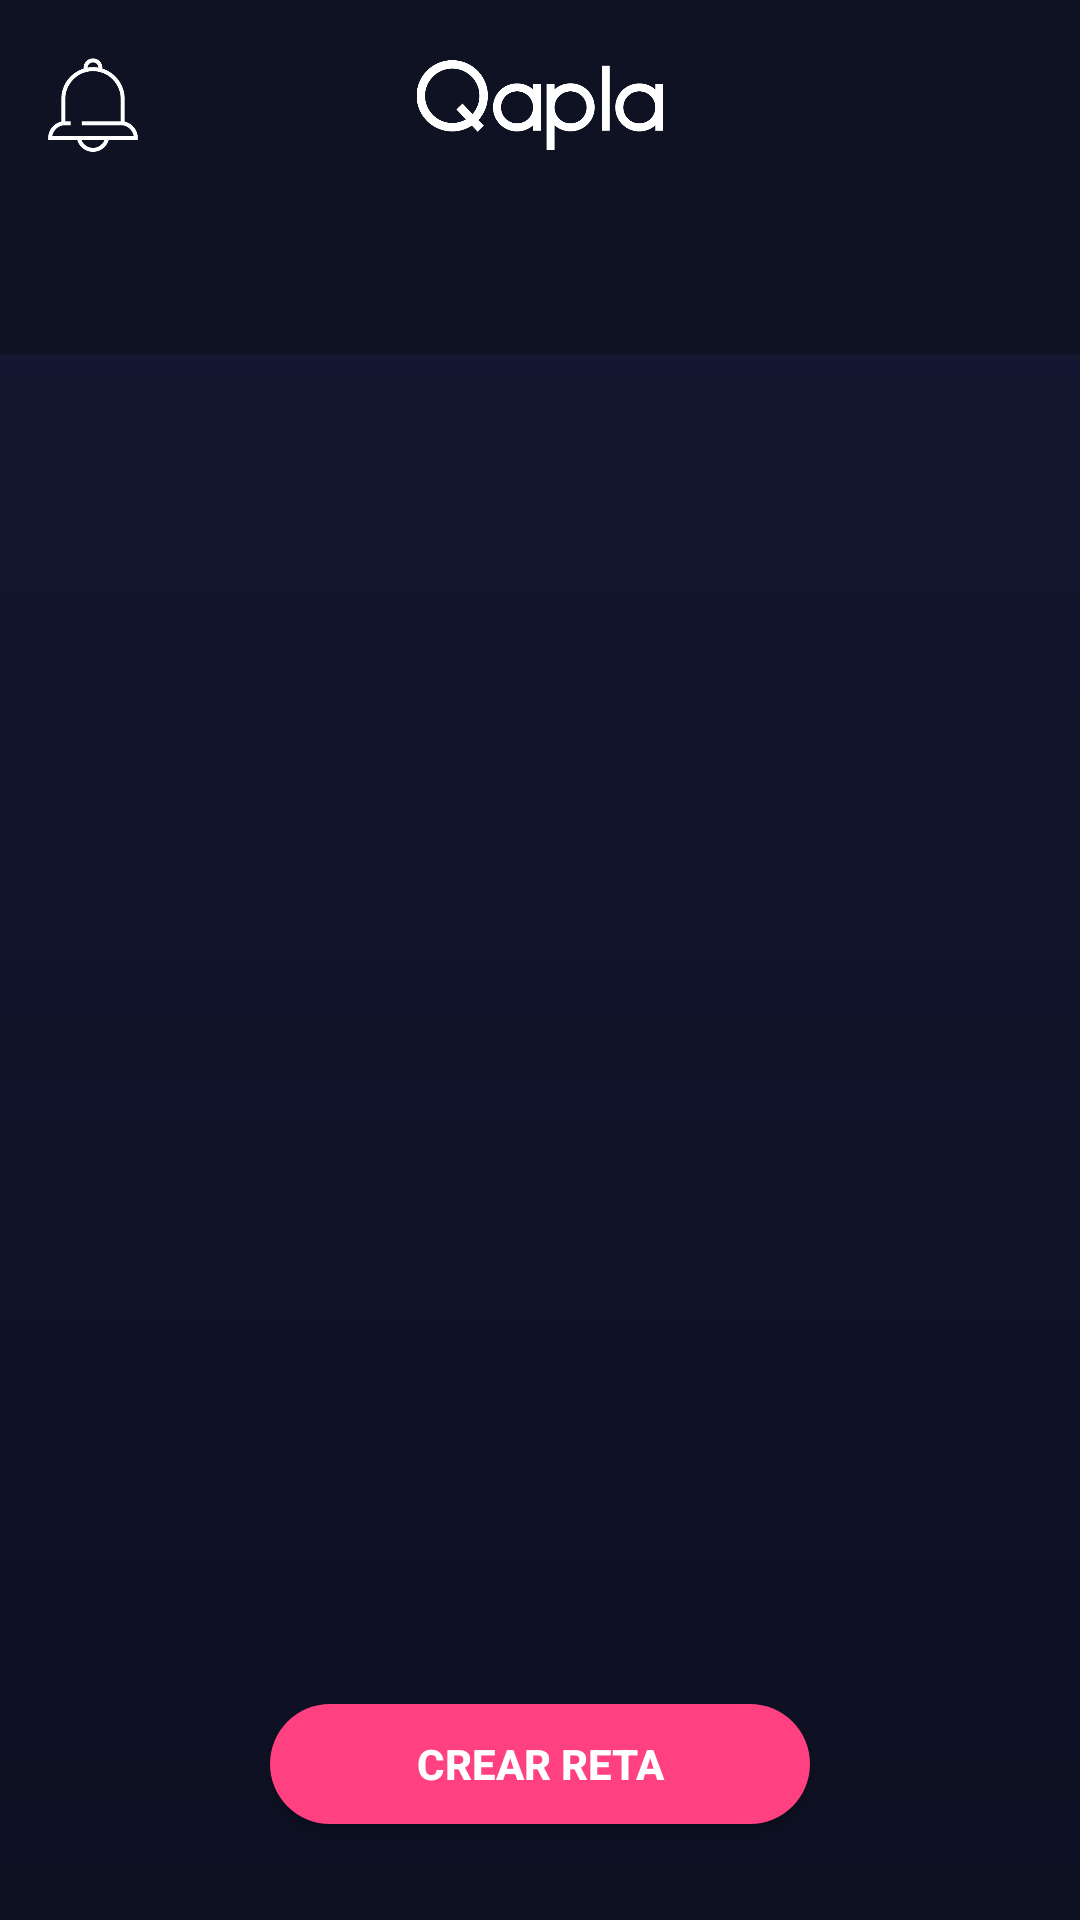

The Android layout XML behind this screen, and the referenced resources:
<!-- AndroidManifest.xml: application theme AppTheme -->
<!-- res/layout/layout_matches.xml -->
<?xml version="1.0" encoding="utf-8"?>
<RelativeLayout xmlns:android="http://schemas.android.com/apk/res/android"
    android:layout_width="match_parent"
    android:layout_height="match_parent"
    xmlns:tools="http://schemas.android.com/tools"
    xmlns:app="http://schemas.android.com/apk/res-auto"
    android:id="@+id/rvContent"
    android:background="@drawable/gradient">


    <RelativeLayout
        android:layout_width="match_parent"
        android:layout_height="match_parent"
        android:layout_alignParentTop="true"
        android:layout_alignParentLeft="true"
        android:layout_alignParentStart="true">

        <RelativeLayout
            android:layout_width="match_parent"
            android:layout_height="wrap_content"
            android:id="@+id/rvBtGames">

            <android.support.design.widget.AppBarLayout
                android:layout_width="match_parent"
                android:layout_height="70dp"
                android:theme="@style/AppTheme.AppBarOverlay"
                android:background="@color/darkBlue"
                android:paddingBottom="10dp"
                android:paddingTop="10dp"
                android:paddingRight="@dimen/activity_horizontal_margin"
                android:paddingEnd="@dimen/activity_horizontal_margin"
                android:paddingStart="@dimen/activity_horizontal_margin"
                android:paddingLeft="@dimen/activity_horizontal_margin"
                android:layout_alignParentTop="true"
                android:layout_alignParentLeft="true"
                android:layout_alignParentStart="true">

                <RelativeLayout
                    android:id="@+id/rvSearchBox"
                    android:layout_width="match_parent"
                    android:layout_height="50dp">



                    <ImageView
                        android:id="@+id/imageView4"
                        android:layout_width="wrap_content"
                        android:layout_height="30dp"
                        android:layout_centerHorizontal="true"
                        android:layout_centerVertical="true"
                        app:srcCompat="@drawable/qapla" />

                    <ImageView
                        android:id="@+id/imageView6"
                        android:layout_width="30dp"
                        android:layout_height="wrap_content"
                        android:layout_alignParentLeft="true"
                        android:layout_alignParentStart="true"
                        app:srcCompat="@drawable/alertas" />

                    <ImageView
                        android:id="@+id/imgFiltrar"
                        android:layout_width="wrap_content"
                        android:layout_height="wrap_content"
                        android:layout_alignParentEnd="true"
                        android:layout_alignParentRight="true"
                        android:layout_centerVertical="true"
                        app:srcCompat="@drawable/ic_tune_white_24dp" />

                </RelativeLayout>

            </android.support.design.widget.AppBarLayout>


        </RelativeLayout>

        <android.support.design.widget.TabLayout
            android:id="@+id/tabs"
            android:layout_width="match_parent"
            android:layout_height="wrap_content"
            android:layout_gravity="top"
            app:layout_anchorGravity="top"
            android:layout_below="@id/rvBtGames"
            app:tabTextColor="@color/colorWhite"
            app:tabSelectedTextColor="@color/colorAccent"
            android:background="@color/darkBlue"/>



        <android.support.v4.view.ViewPager
            android:id="@+id/containerF"
            android:layout_width="match_parent"
            android:layout_height="match_parent"
            app:layout_behavior="@string/appbar_scrolling_view_behavior"
            android:layout_below="@id/tabs"/>

        <FrameLayout
            android:id="@+id/frGames"
            android:layout_below="@id/tabs"
            android:layout_width="match_parent"
            android:layout_height="match_parent">
            <RelativeLayout
                android:layout_width="match_parent"
                android:layout_height="match_parent">


                <Button
                    android:id="@+id/btCrearReta"
                    android:layout_width="180dp"
                    android:layout_height="40dp"
                    android:text="Crear Reta"
                    android:textColor="@color/colorWhite"
                    android:textStyle="bold"
                    android:layout_alignParentBottom="true"
                    android:layout_centerHorizontal="true"
                    android:layout_marginBottom="32dp"
                    android:background="@drawable/round_button"/>
            </RelativeLayout>




        </FrameLayout>


    </RelativeLayout>
</RelativeLayout>
<!-- resources referenced by this layout -->
<resources>
  <color name="colorAccent">#3DF9DF</color>
  <color name="colorWhite">#ffff</color>
  <color name="darkBlue">#0E1222</color>
  <dimen name="activity_horizontal_margin">16dp</dimen>
  <!-- drawable alertas: png bitmap (drawable, 4094 bytes) -->
  <!-- drawable gradient (drawable) -->
  <?xml version="1.0" encoding="utf-8"?>
  <shape xmlns:android="http://schemas.android.com/apk/res/android"
      android:shape="rectangle">
  
      <gradient
          android:angle="270"
          android:endColor="#0D1021"
          android:startColor="#141833">
  
      </gradient>
  
  </shape>
  <!-- drawable qapla: png bitmap (drawable, 16023 bytes) -->
  <!-- drawable round_button (drawable) -->
  <?xml version="1.0" encoding="utf-8"?>
      <shape xmlns:android="http://schemas.android.com/apk/res/android"
          android:shape="rectangle">
          <solid android:color="@color/accent" />
          <corners android:bottomRightRadius="80dp"
              android:bottomLeftRadius="80dp"
              android:topRightRadius="80dp"
              android:topLeftRadius="80dp"/>
     
      </shape>
  <style name="AppTheme.AppBarOverlay" parent="ThemeOverlay.AppCompat.Dark.ActionBar" />
  <style name="AppTheme" parent="Theme.AppCompat.Light.DarkActionBar">
          
          <item name="colorPrimary">@color/colorPrimary</item>
          <item name="colorPrimaryDark">@color/colorPrimaryDark</item>
          <item name="colorAccent">@color/colorAccent</item>
      </style>
  <color name="accent">#FF4081</color>
  <color name="colorPrimary">#0D1021</color>
  <color name="colorPrimaryDark">#0a0c1a</color>
</resources>
